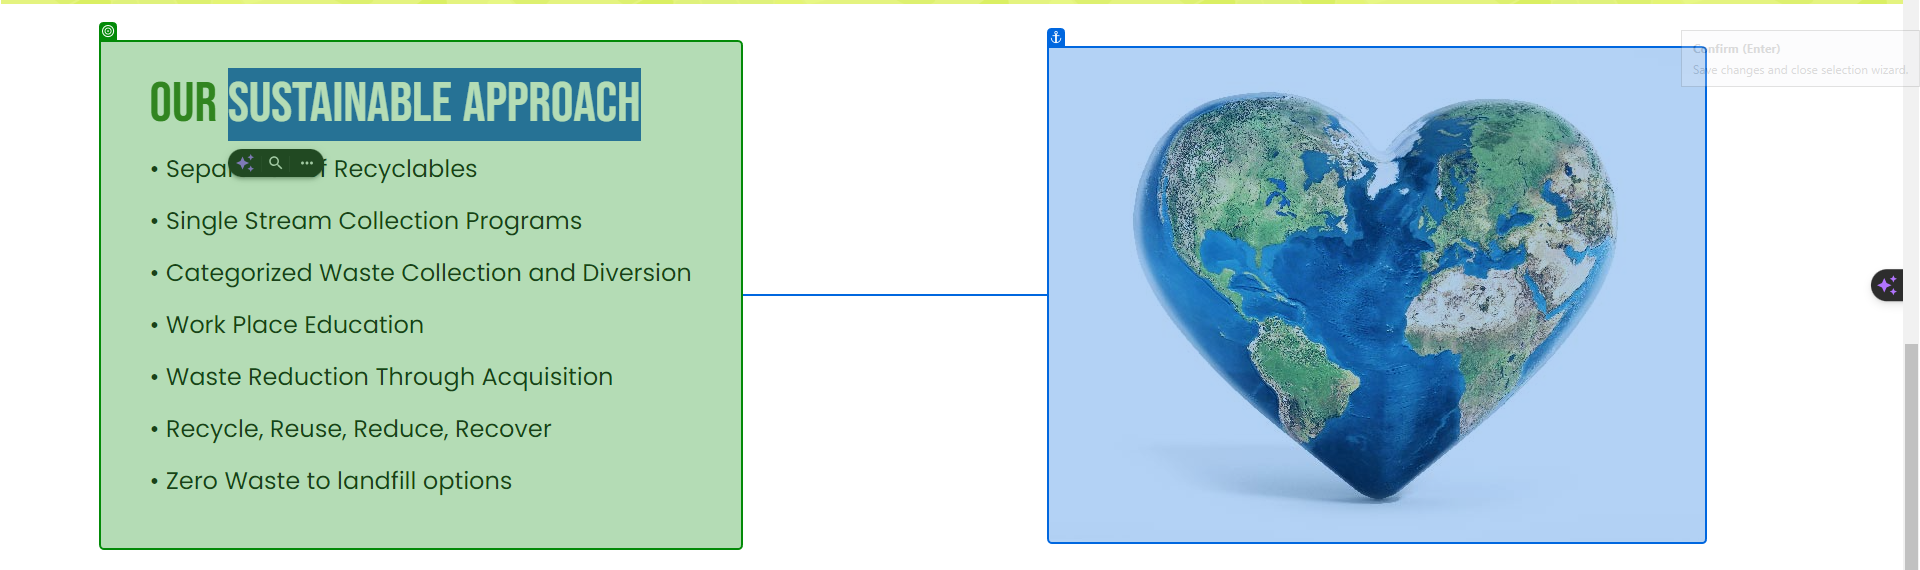
Task: Test Automation Project
Workflow: SUSTAINABILITY_SUSTAINABLE APPROACH_Text

Step 1: get-text from the element in window 'Dragonfly Environmental Logistics - Sustainability' (chrome.exe)
